Dataset: dataset (GitHub, SnehalThakur/ComputerVision-CV). Classes: black-grass, charlock, cleavers, common chickweed, common wheat, fat hen, loose silky-bent, maize, scentless mayweed, shepherds purse, small-flowered cranesbill, sugar beet.

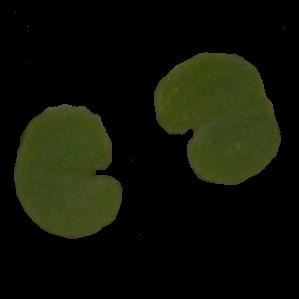
Label: small-flowered cranesbill

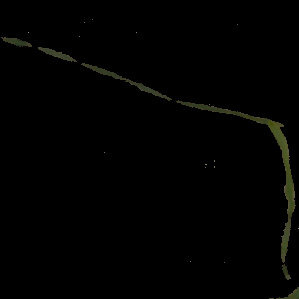
Label: black-grass

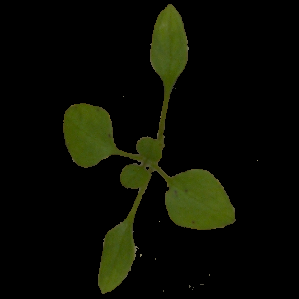
Label: common chickweed

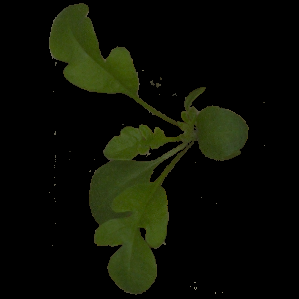
Label: shepherds purse

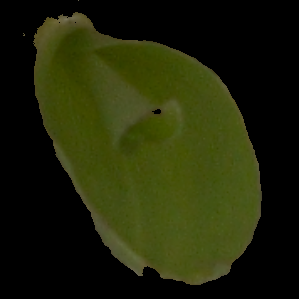
Label: maize

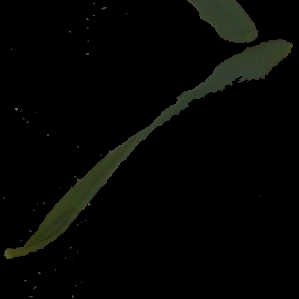
Label: common wheat
